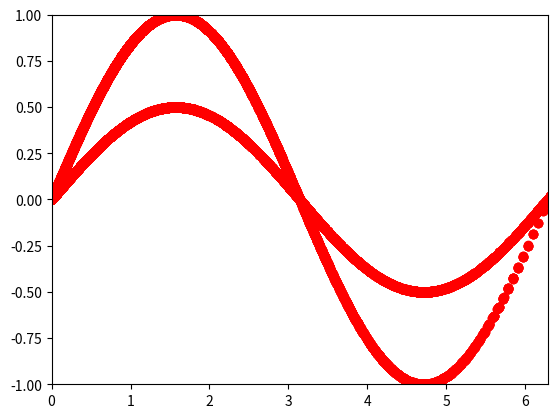

Generate this figure with matplotlib:
import matplotlib.pyplot as plt
import numpy as np
from matplotlib.animation import FuncAnimation
fig, ax = plt.subplots()
anim_object, = plt.plot([],[],'ro' )
anim_object1, = plt.plot([],[],'bo')
xdata, ydata = [],[]
ax.set_xlim(0, 2*np.pi)
ax.set_ylim(-1, 1)

def sinus(frame, A=0.5,f=2,a=1,F=1):
   
    t= np.linspace(0,frame,100)
    xdata.append(f*t)
    ydata.append(A*np.sin(f*t))
    anim_object.set_data(xdata,ydata)

    xdata.append(F*t)
    ydata.append(a*np.sin(F*t))
    anim_object.set_data(xdata,ydata)
    return anim_object1,anim_object,

ani =FuncAnimation(fig,sinus,frames = np.linspace(0,2*np.pi,100),interval = 100)
ani.save('sinusruns.gif')